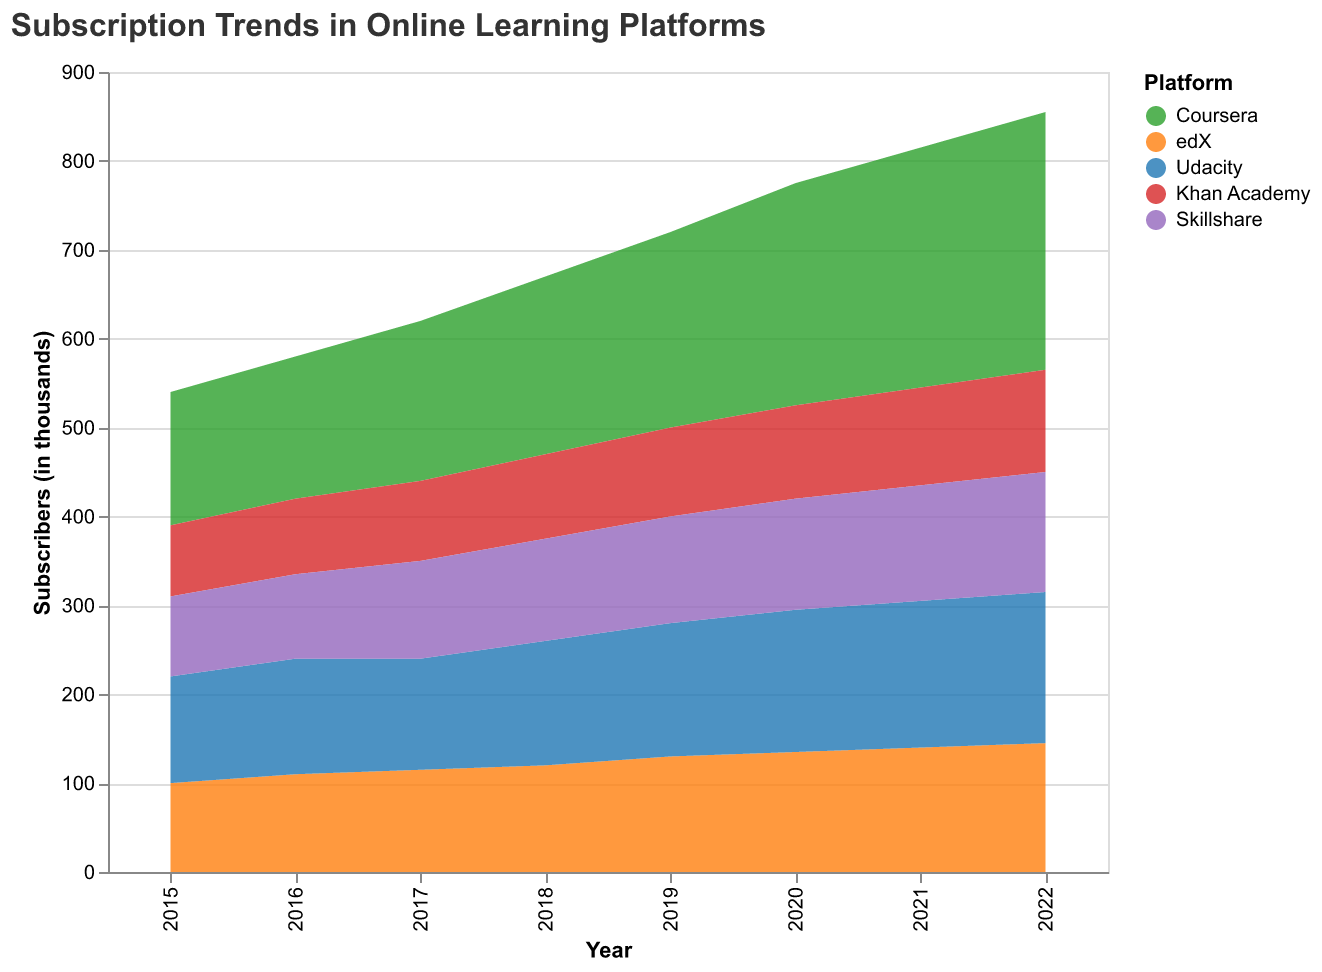

Data behind this chart, as committed beside it:
Year, Coursera, edX, Udacity, Khan Academy, Skillshare
2015, 150, 100, 120, 80, 90
2016, 160, 110, 130, 85, 95
2017, 180, 115, 125, 90, 110
2018, 200, 120, 140, 95, 115
2019, 220, 130, 150, 100, 120
2020, 250, 135, 160, 105, 125
2021, 270, 140, 165, 110, 130
2022, 290, 145, 170, 115, 135
